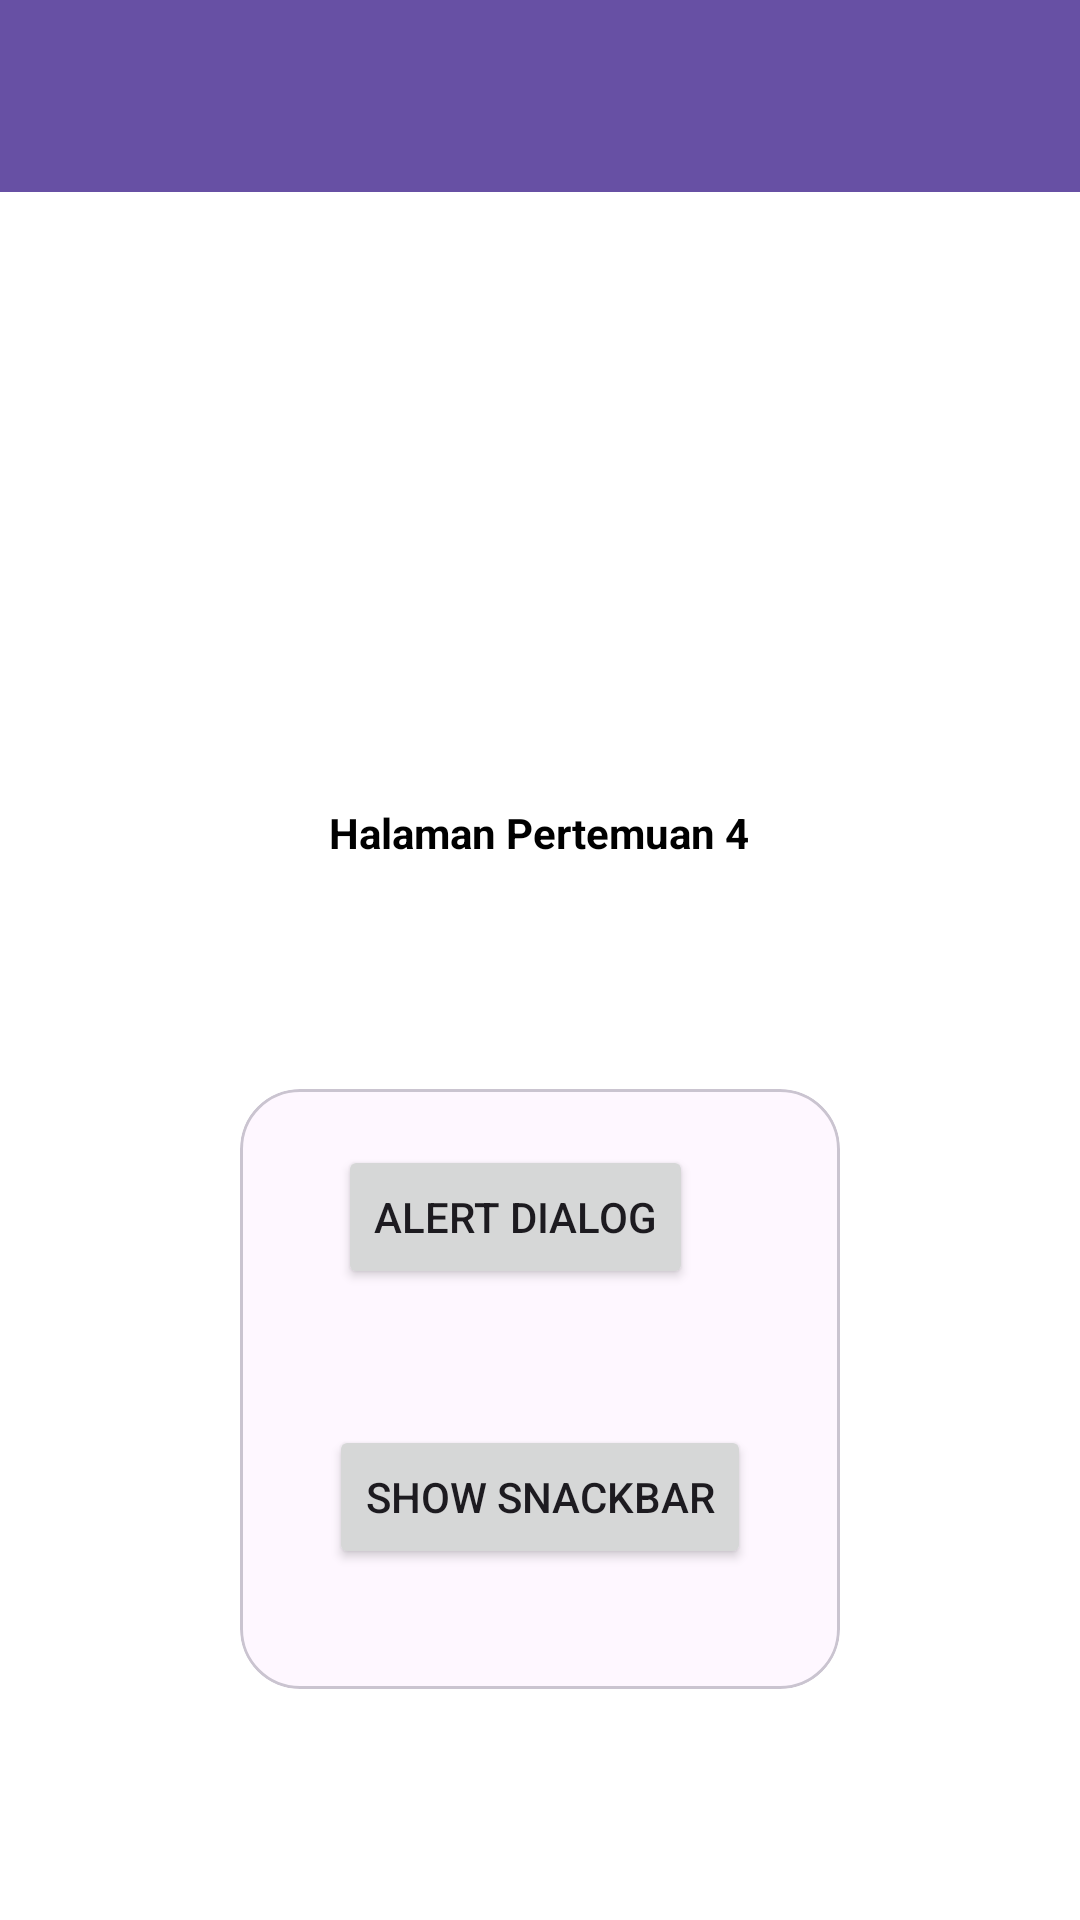

Android layout source for this screen:
<!-- AndroidManifest.xml: application theme Theme.RafifApps -->
<!-- res/layout/activity_fourth.xml -->
<?xml version="1.0" encoding="utf-8"?>
<androidx.constraintlayout.widget.ConstraintLayout xmlns:android="http://schemas.android.com/apk/res/android"
    xmlns:app="http://schemas.android.com/apk/res-auto"
    xmlns:tools="http://schemas.android.com/tools"
    android:id="@+id/main"
    android:layout_width="match_parent"
    android:layout_height="match_parent"
    android:background="@color/white"
    tools:context=".Home.pertemuan_4.FourthActivity">

    <androidx.appcompat.widget.Toolbar
        android:id="@+id/toolbar"
        android:layout_width="match_parent"
        android:layout_height="?attr/actionBarSize"
        android:background="?attr/colorPrimary"
        app:titleTextColor="@android:color/white"
        app:subtitleTextColor="@android:color/white"
        app:layout_constraintTop_toTopOf="parent"
        app:layout_constraintStart_toStartOf="parent"
        app:layout_constraintEnd_toEndOf="parent" />

    <TextView
        android:id="@+id/textView5"
        android:layout_width="wrap_content"
        android:layout_height="wrap_content"
        android:layout_marginTop="268dp"
        android:text="Halaman Pertemuan 4"
        android:textStyle="bold"
        android:textColor="@color/black"
        app:layout_constraintEnd_toEndOf="parent"
        app:layout_constraintHorizontal_bias="0.498"
        app:layout_constraintStart_toStartOf="parent"
        app:layout_constraintTop_toTopOf="parent"/>

    <com.google.android.material.card.MaterialCardView
        android:id="@+id/materialCardView"
        android:layout_width="200dp"
        android:layout_height="200dp"
        android:layout_marginTop="76dp"
        app:cardCornerRadius="20dp"
        app:layout_constraintEnd_toEndOf="parent"
        app:layout_constraintStart_toStartOf="parent"
        app:layout_constraintTop_toBottomOf="@+id/textView5">

        <androidx.constraintlayout.widget.ConstraintLayout
            android:layout_width="match_parent"
            android:layout_height="match_parent">

            <Button
                android:id="@+id/btnShowAlertDialog"
                android:layout_width="wrap_content"
                android:layout_height="wrap_content"
                android:text="Alert Dialog"
                app:layout_constraintBottom_toTopOf="@+id/btnShowSnackbar"
                app:layout_constraintEnd_toEndOf="parent"
                app:layout_constraintHorizontal_bias="0.402"
                app:layout_constraintStart_toStartOf="parent"
                app:layout_constraintTop_toTopOf="parent"
                app:layout_constraintVertical_bias="0.29" />

            <Button
                android:id="@+id/btnShowSnackbar"
                android:layout_width="wrap_content"
                android:layout_height="wrap_content"
                android:layout_marginBottom="40dp"
                android:text="Show Snackbar"
                app:layout_constraintBottom_toBottomOf="parent"
                app:layout_constraintEnd_toEndOf="parent"
                app:layout_constraintStart_toStartOf="parent" />

        </androidx.constraintlayout.widget.ConstraintLayout>

    </com.google.android.material.card.MaterialCardView>

</androidx.constraintlayout.widget.ConstraintLayout>
<!-- resources referenced by this layout -->
<resources>
  <color name="black">#FF000000</color>
  <color name="white">#FFFFFFFF</color>
  <style name="Theme.RafifApps" parent="Base.Theme.RafifApps" />
  <style name="Base.Theme.RafifApps" parent="Theme.Material3.DayNight.NoActionBar">
          
          
      </style>
</resources>
